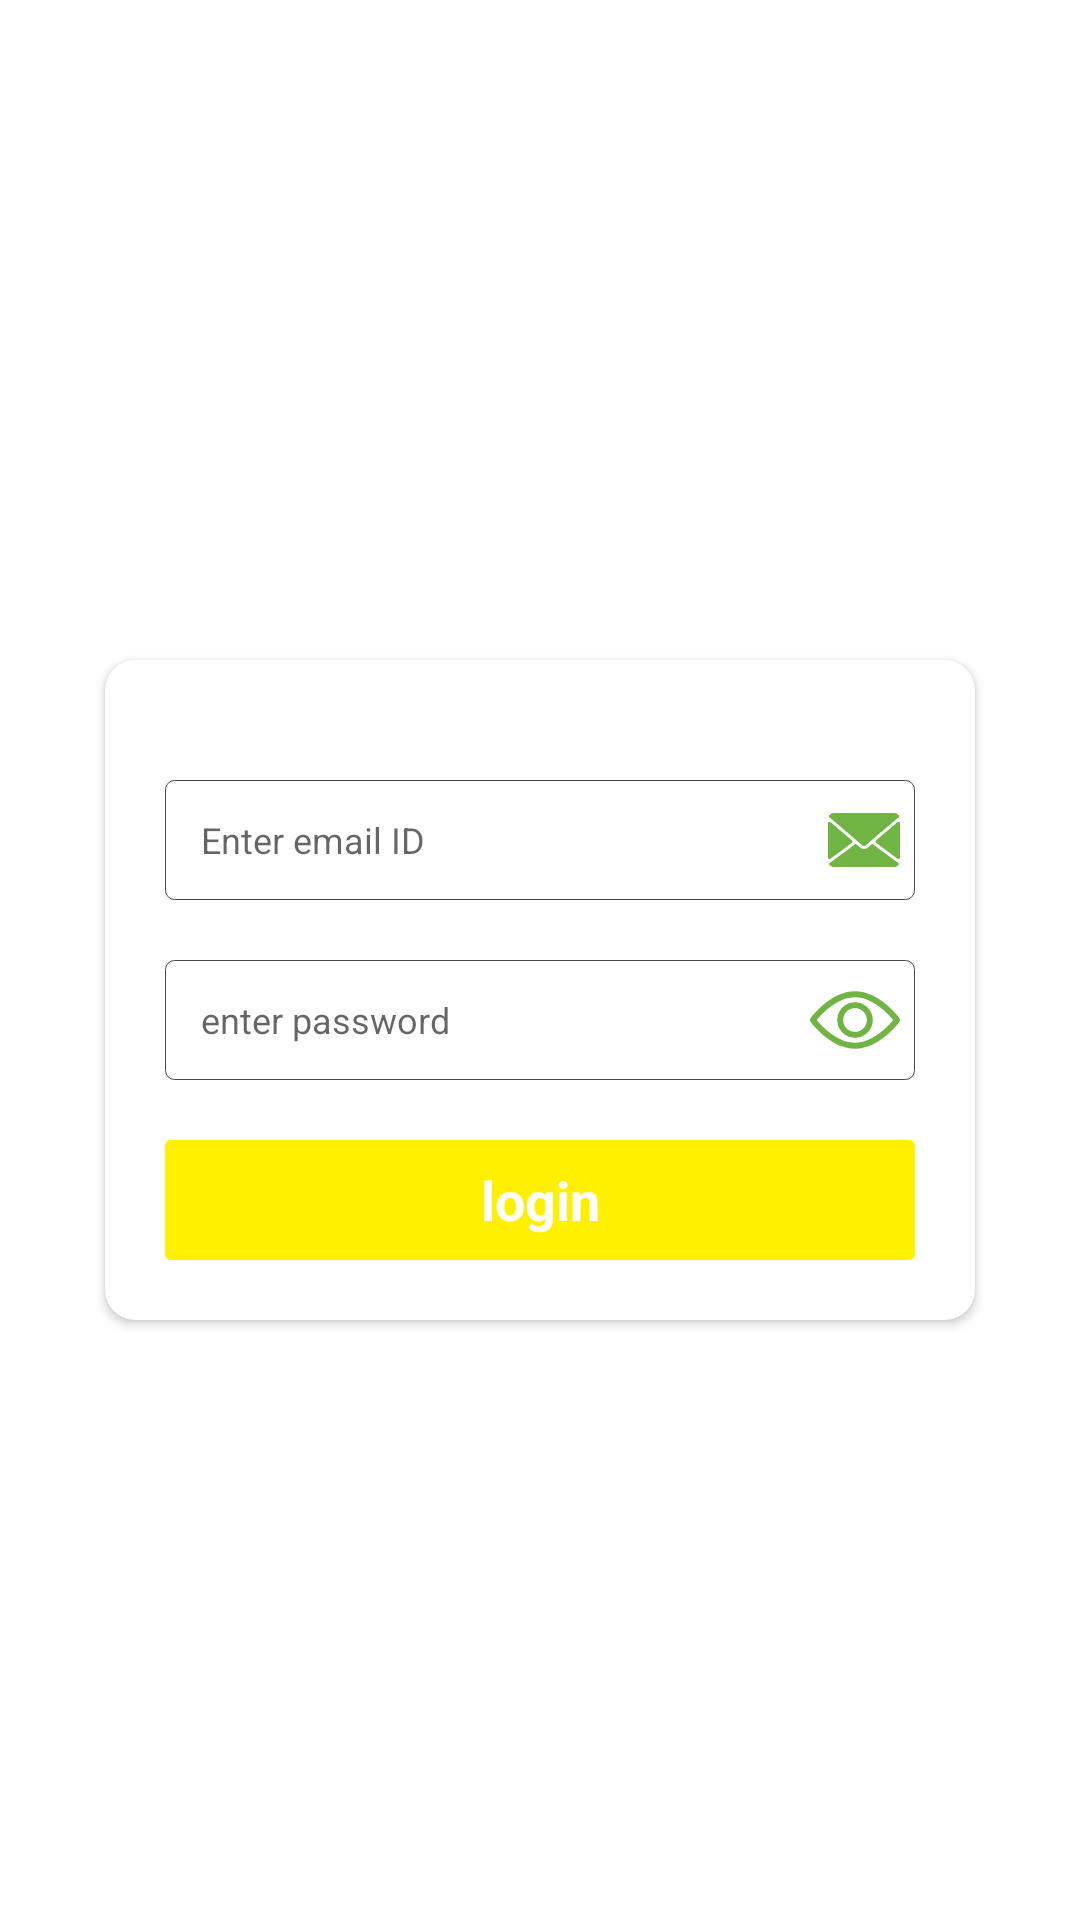

The Android layout XML behind this screen, and the referenced resources:
<!-- AndroidManifest.xml: application theme AppTheme -->
<!-- res/layout/activity_doctor_login.xml -->
<?xml version="1.0" encoding="utf-8"?>
<RelativeLayout xmlns:android="http://schemas.android.com/apk/res/android"
    xmlns:app="http://schemas.android.com/apk/res-auto"
    xmlns:tools="http://schemas.android.com/tools"
    android:layout_width="match_parent"
    android:layout_height="match_parent"
    android:background="@color/white"
    android:gravity="center"
    tools:context=".activity.DoctorLoginActivity">

    <androidx.cardview.widget.CardView
        android:id="@+id/cardviewlayout"
        android:layout_width="match_parent"
        android:layout_height="wrap_content"
        android:layout_marginLeft="@dimen/size_30dp"
        android:layout_marginTop="20dp"
        android:layout_marginRight="@dimen/size_30dp"
        android:background="@color/loginbackcolor"
        app:cardCornerRadius="@dimen/size_10dp"
        app:cardUseCompatPadding="true">

        <LinearLayout
            android:layout_width="match_parent"
            android:layout_height="wrap_content"
            android:layout_centerVertical="true"
            android:layout_marginLeft="@dimen/size_20dp"
            android:layout_marginTop="@dimen/size_20dp"
            android:layout_marginRight="@dimen/size_20dp"
            android:layout_marginBottom="@dimen/size_20dp"
            android:orientation="vertical">


            <LinearLayout
                android:layout_width="match_parent"
                android:layout_height="wrap_content"
                android:layout_marginTop="@dimen/size_20dp"
                android:background="@drawable/borderblack"
                android:orientation="horizontal">

                <EditText
                    android:id="@+id/Email_id"
                    android:layout_width="match_parent"
                    android:layout_height="match_parent"
                    android:layout_gravity="center"
                    android:layout_marginRight="@dimen/size_5dp"
                    android:background="@color/transparent"
                    android:drawableRight="@drawable/ic_email"
                    android:hint="Enter email ID"
                    android:inputType="textEmailAddress"
                    android:maxLength="@integer/int_50"
                    android:paddingLeft="@dimen/size_12dp"
                    android:singleLine="true"
                    android:textColor="@color/darkGray"
                    android:textSize="@dimen/size_12dp" />

                <TextView
                    android:layout_width="wrap_content"
                    android:layout_height="wrap_content"
                    android:layout_gravity="right"
                    android:layout_marginLeft="@dimen/size_10dp"
                    android:text="hint_email"
                    android:textColor="@color/darkGray"
                    android:textSize="@dimen/size_10dp"
                    android:visibility="gone" />
            </LinearLayout>
            <LinearLayout
                android:layout_width="match_parent"
                android:layout_height="wrap_content"
                android:layout_marginTop="@dimen/size_20dp"
                android:background="@drawable/borderblack"
                android:gravity="center"
                android:orientation="horizontal">

                <EditText
                    android:id="@+id/password"
                    android:layout_width="match_parent"
                    android:layout_height="match_parent"
                    android:layout_weight="@integer/int_1"
                    android:background="@android:color/transparent"
                    android:hint="enter password"
                    android:inputType="textAutoComplete"
                    android:maxLength="@integer/int_50"
                    android:paddingLeft="@dimen/size_12dp"
                    android:singleLine="true"
                    android:textColor="@color/darkGray"
                    android:textSize="@dimen/size_12dp" />


                <TextView
                    android:id="@+id/show"
                    android:layout_width="@dimen/size_30dp"
                    android:layout_height="@dimen/size_30dp"
                    android:layout_marginRight="@dimen/size_5dp"
                    android:background="@drawable/ic_login_visible"
                    android:paddingRight="@dimen/size_10dp"
                    android:textColor="@color/white"
                    android:textSize="@dimen/size_11dp" />

                <TextView
                    android:id="@+id/hide"
                    android:layout_width="@dimen/size_30dp"
                    android:layout_height="@dimen/size_30dp"
                    android:layout_marginRight="@dimen/size_5dp"
                    android:background="@drawable/ic_login_non_visible"
                    android:paddingRight="@dimen/size_10dp"
                    android:textColor="@color/white"
                    android:textSize="@dimen/size_11dp"
                    android:visibility="gone" />

                <TextView
                    android:layout_width="wrap_content"
                    android:layout_height="wrap_content"
                    android:layout_gravity="center"
                    android:layout_marginLeft="@dimen/size_10dp"
                    android:text="hint_pin"
                    android:textColor="@color/darkGray"
                    android:textSize="@dimen/size_10dp"
                    android:visibility="gone" />
            </LinearLayout>


            <LinearLayout
                android:layout_width="match_parent"
                android:layout_height="wrap_content"
                android:layout_marginTop="@dimen/size_20dp"
                android:layout_weight="@integer/int_100"
                android:orientation="vertical">

                <TextView
                    android:id="@+id/logein"
                    android:layout_width="match_parent"
                    android:layout_height="wrap_content"
                    android:layout_weight="@integer/int_50"
                    android:background="@drawable/button_background_60"
                    android:gravity="center"
                    android:text="login"
                    android:textColor="@color/white"
                    android:textSize="@dimen/size_18dp"
                    android:textStyle="bold" />
            </LinearLayout>

        </LinearLayout>
    </androidx.cardview.widget.CardView>

</RelativeLayout>
<!-- resources referenced by this layout -->
<resources>
  <color name="darkGray">#222020</color>
  <color name="loginbackcolor">#1db5f9</color>
  <color name="transparent">#00000000</color>
  <color name="white">#ffffff</color>
  <dimen name="size_10dp">10dp</dimen>
  <dimen name="size_11dp">11dp</dimen>
  <dimen name="size_12dp">12dp</dimen>
  <dimen name="size_18dp">18dp</dimen>
  <dimen name="size_20dp">20dp</dimen>
  <dimen name="size_30dp">30dp</dimen>
  <dimen name="size_5dp">5dp</dimen>
  <!-- drawable borderblack (drawable-v24) -->
  <?xml version="1.0" encoding="utf-8"?>
  <shape xmlns:android="http://schemas.android.com/apk/res/android"
      android:shape="rectangle">
      <corners android:radius="3.0dip" />
      <stroke
          android:width="0.100000024dip"
          android:color="#494949" />
      <size android:height="@dimen/size_40dp"/>
  </shape>
  <!-- drawable button_background_60 (drawable-v24) -->
  <?xml version="1.0" encoding="utf-8"?>
  <shape xmlns:android="http://schemas.android.com/apk/res/android"
      android:shape="rectangle">
      <solid android:color="@color/co" />
      <corners android:radius="@dimen/size_2dp" />
      <size android:height="@dimen/size_40dp"/>
  </shape>
  <!-- drawable ic_login_visible (drawable-v24) -->
  <vector xmlns:android="http://schemas.android.com/apk/res/android"
      android:width="24dp"
      android:height="24dp"
      android:viewportWidth="511.999"
      android:viewportHeight="511.999">
    <path
        android:fillColor="#70B543"
        android:pathData="M508.745,246.041c-4.574,-6.257 -113.557,-153.206 -252.748,-153.206S7.818,239.784 3.249,246.035c-4.332,5.936 -4.332,13.987 0,19.923c4.569,6.257 113.557,153.206 252.748,153.206s248.174,-146.95 252.748,-153.201C513.083,260.028 513.083,251.971 508.745,246.041zM255.997,385.406c-102.529,0 -191.33,-97.533 -217.617,-129.418c26.253,-31.913 114.868,-129.395 217.617,-129.395c102.524,0 191.319,97.516 217.617,129.418C447.361,287.923 358.746,385.406 255.997,385.406z"/>
    <path
        android:fillColor="#70B543"
        android:pathData="M255.997,154.725c-55.842,0 -101.275,45.433 -101.275,101.275s45.433,101.275 101.275,101.275s101.275,-45.433 101.275,-101.275S311.839,154.725 255.997,154.725zM255.997,323.516c-37.23,0 -67.516,-30.287 -67.516,-67.516s30.287,-67.516 67.516,-67.516s67.516,30.287 67.516,67.516S293.227,323.516 255.997,323.516z"/>
  </vector>
  <integer name="int_1">1</integer>
  <integer name="int_100">100</integer>
  <integer name="int_50">50</integer>
  <style name="AppTheme" parent="Theme.AppCompat.Light.NoActionBar">
          
          <item name="colorPrimary">@color/colorPrimary</item>
          <item name="colorPrimaryDark">@color/colorPrimaryDark</item>
          <item name="colorAccent">@color/colorAccent</item>
      </style>
  <dimen name="size_40dp">40dp</dimen>
  <color name="co">#fff000</color>
  <dimen name="size_2dp">2dp</dimen>
  <color name="colorPrimary">#fff000</color>
  <color name="colorPrimaryDark">#fff000</color>
  <color name="colorAccent">#D81B60</color>
</resources>
